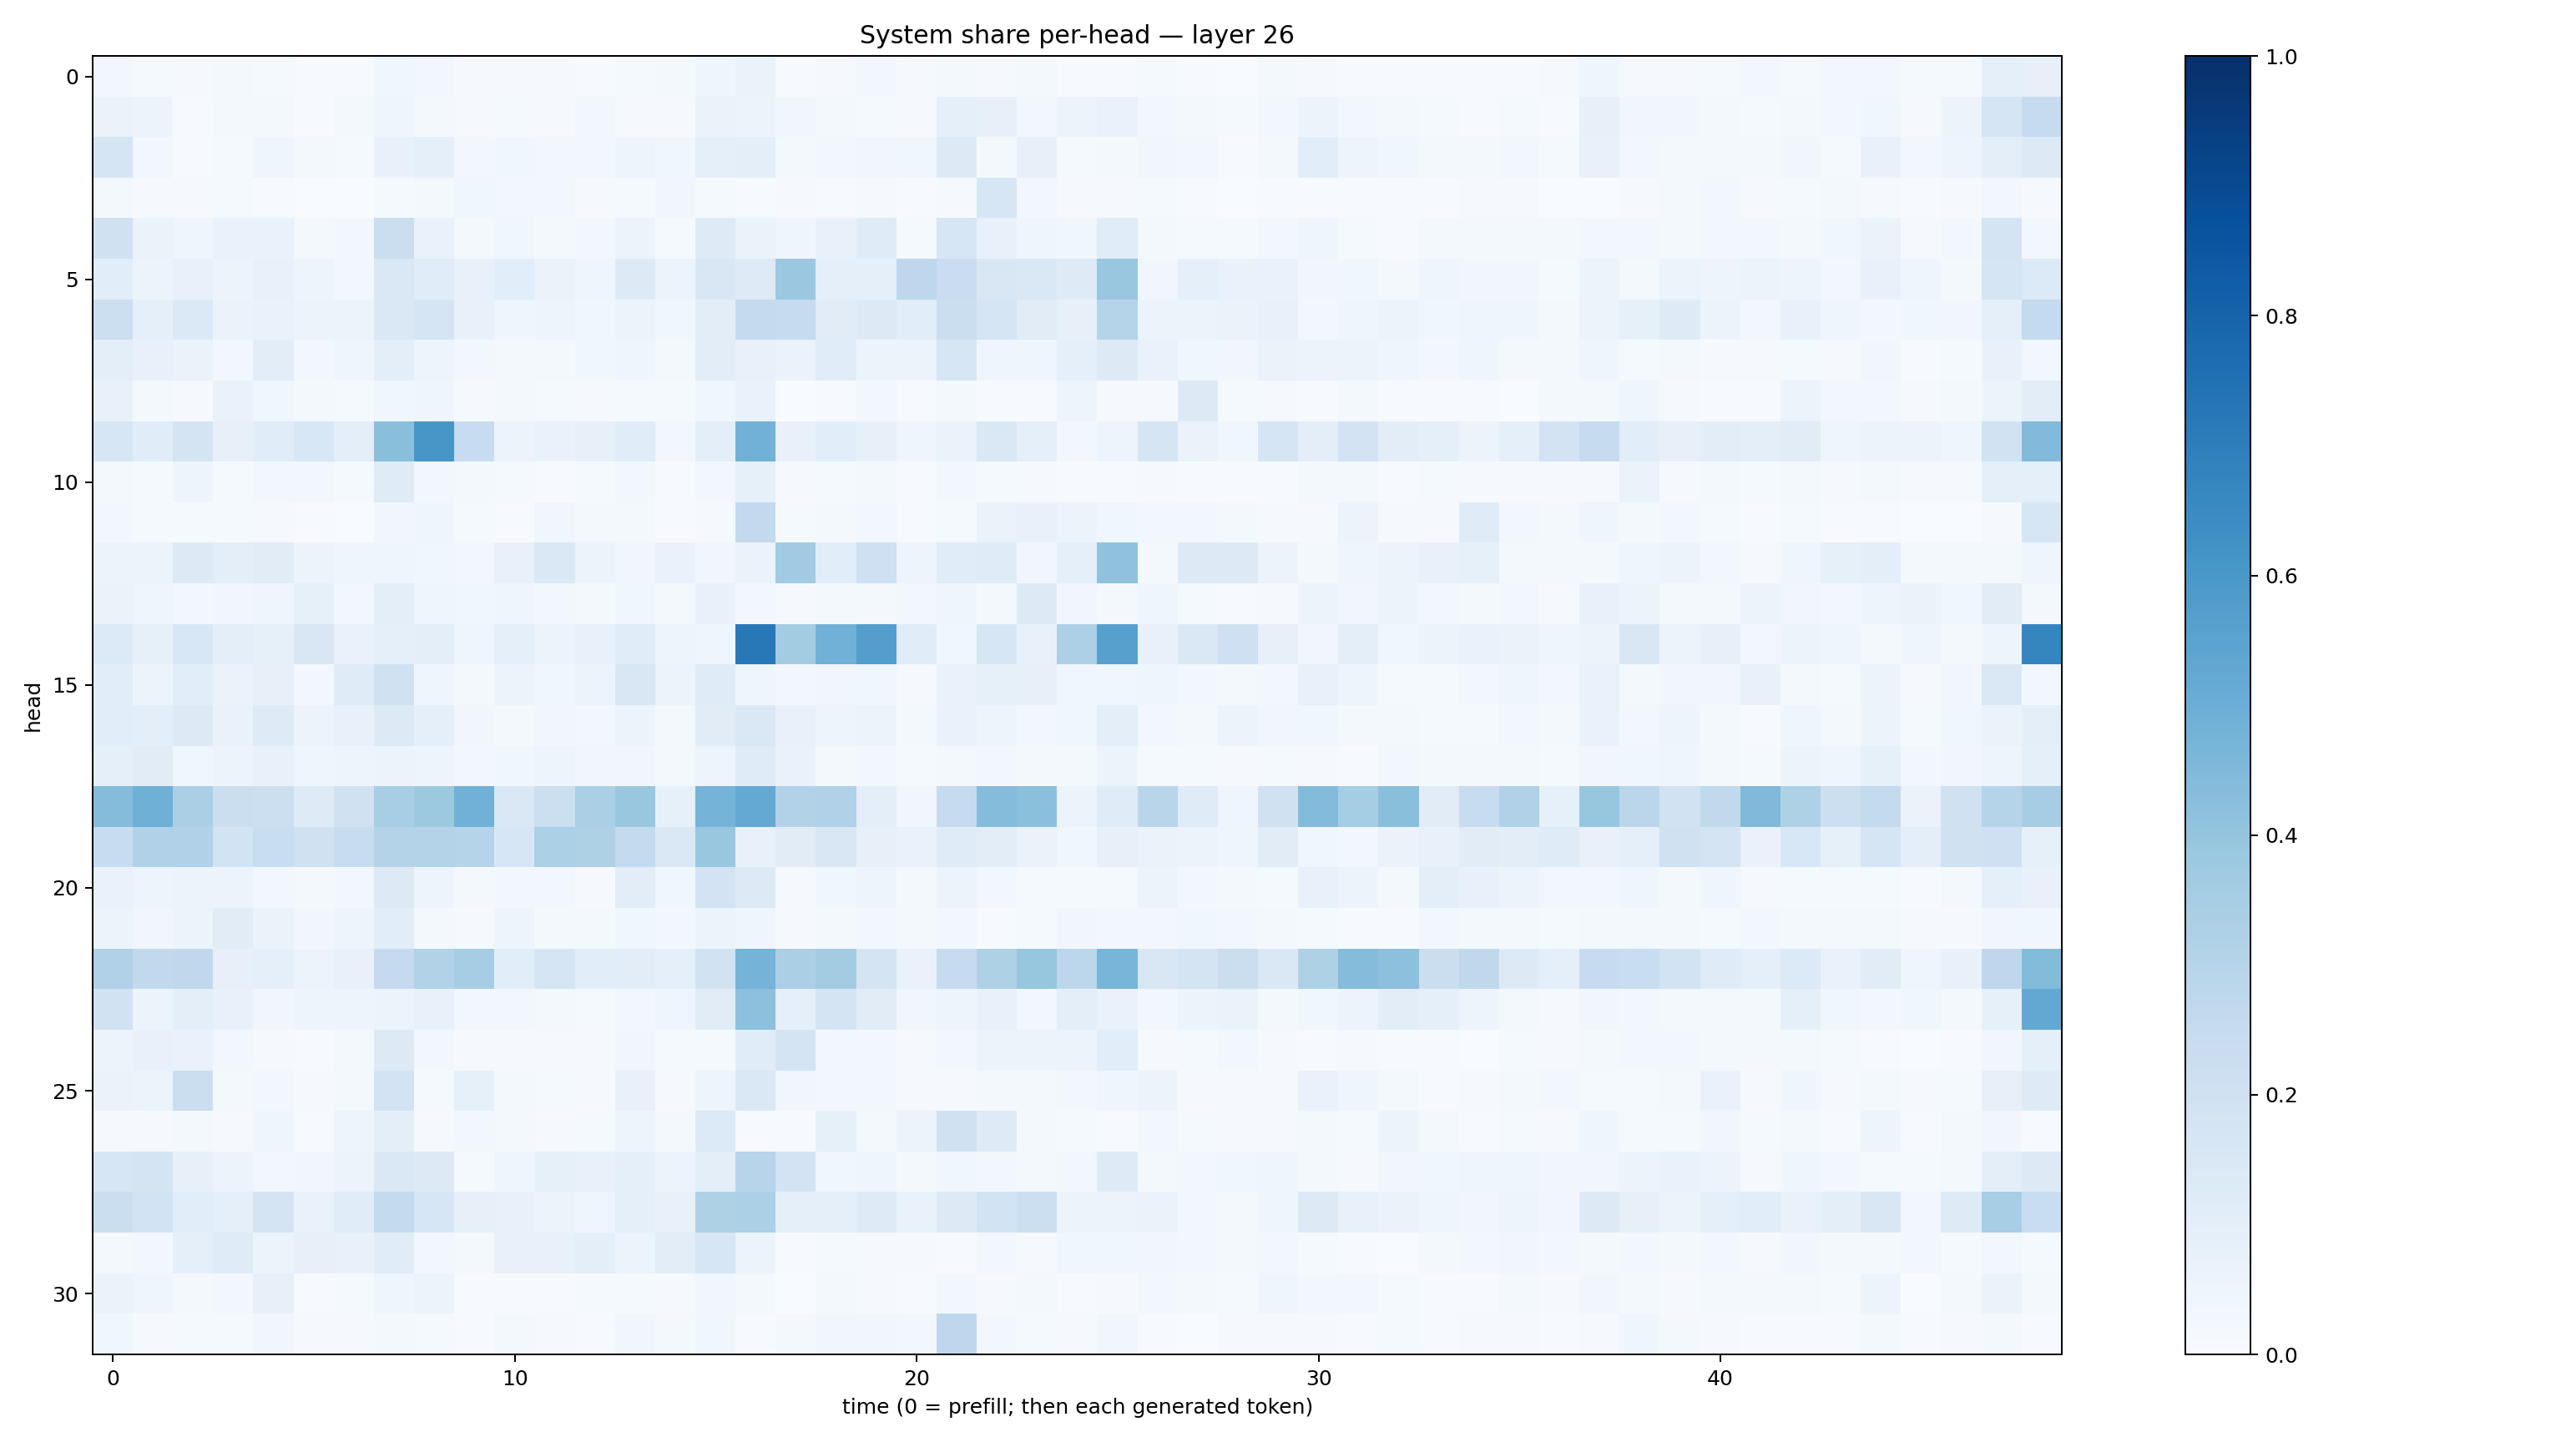

Data behind this chart, as committed beside it:
0.023736386, 0.013511022, 0.008697707, 0.017901473, 0.015253463, 0.007804998, 0.0067364224, 0.037601247, 0.023591924, 0.010187644, 0.011238888, 0.009067335, 0.007373687, 0.013025219, 0.020888317, 0.04523577, 0.0651749, 0.0042538983, 0.008835051, 0.028074054, 0.010086485, 0.017832143, 0.010840908, 0.017882174
0.06387, 0.05149, 0.007516, 0.01835, 0.02079, 0.007302, 0.01613, 0.04642, 0.02291, 0.008609, 0.01251, 0.01088, 0.02361, 0.01127, 0.009301, 0.06338, 0.05887, 0.03409, 0.01658, 0.01216, 0.008733, 0.09164, 0.07854, 0.02622
0.1647, 0.02386, 0.004658, 0.01473, 0.04271, 0.01779, 0.0129, 0.07458, 0.08727, 0.02552, 0.03555, 0.02721, 0.02755, 0.04956, 0.03593, 0.08709, 0.09859, 0.01886, 0.02877, 0.0314, 0.03581, 0.1296, 0.02333, 0.07942
0.01586, 0.01006, 0.01004, 0.01266, 0.004391, 0.003565, 0.002854, 0.01262, 0.01602, 0.03747, 0.02711, 0.03005, 0.01044, 0.01501, 0.03414, 0.01341, 0.004679, 0.008087, 0.005797, 0.008511, 0.005017, 0.008872, 0.1598, 0.02415
0.1954, 0.06457, 0.0426, 0.06786, 0.07031, 0.02244, 0.02599, 0.2222, 0.06802, 0.02218, 0.03805, 0.01599, 0.0269, 0.05834, 0.01508, 0.1223, 0.06437, 0.04456, 0.07525, 0.1196, 0.01442, 0.1581, 0.07248, 0.04625
0.108, 0.0608, 0.07251, 0.06042, 0.07742, 0.04982, 0.02578, 0.142, 0.1152, 0.07109, 0.1074, 0.06628, 0.0412, 0.1302, 0.05258, 0.1499, 0.1245, 0.3799, 0.09284, 0.08828, 0.2741, 0.2281, 0.1516, 0.1416
0.2185, 0.08811, 0.1397, 0.06518, 0.06925, 0.0535, 0.06056, 0.1452, 0.1696, 0.07587, 0.04501, 0.04769, 0.03696, 0.05333, 0.03534, 0.1034, 0.2528, 0.2461, 0.1098, 0.1254, 0.1083, 0.2218, 0.1696, 0.11
0.1007, 0.07038, 0.0634, 0.02914, 0.1016, 0.02594, 0.04019, 0.09546, 0.04968, 0.02979, 0.01926, 0.01993, 0.03635, 0.0392, 0.0192, 0.104, 0.07717, 0.06483, 0.1145, 0.05268, 0.05272, 0.1565, 0.04112, 0.04564
0.07598, 0.02115, 0.009521, 0.06977, 0.03645, 0.01588, 0.01471, 0.03683, 0.04533, 0.008707, 0.01851, 0.01224, 0.009722, 0.01212, 0.01439, 0.03674, 0.06724, 0.003479, 0.003907, 0.02436, 0.007311, 0.01844, 0.006937, 0.006862
0.1639, 0.1157, 0.1765, 0.08146, 0.1149, 0.1552, 0.09721, 0.4229, 0.6024, 0.2383, 0.05634, 0.06901, 0.07984, 0.1141, 0.02858, 0.09675, 0.4808, 0.07757, 0.1069, 0.07922, 0.04343, 0.06457, 0.1425, 0.08662
0.01818, 0.01211, 0.05016, 0.0134, 0.03054, 0.02848, 0.01325, 0.1187, 0.03061, 0.01592, 0.01403, 0.006785, 0.01285, 0.02405, 0.006335, 0.03047, 0.08538, 0.007895, 0.01224, 0.01691, 0.005986, 0.02435, 0.01468, 0.01035
0.02847, 0.0118, 0.01392, 0.01443, 0.008048, 0.003993, 0.002842, 0.03427, 0.04636, 0.01314, 0.004331, 0.03181, 0.02042, 0.01913, 0.006169, 0.01003, 0.2578, 0.01343, 0.01925, 0.02423, 0.004086, 0.01445, 0.06543, 0.07571
0.0519, 0.06052, 0.1283, 0.0999, 0.1115, 0.05782, 0.04421, 0.03987, 0.0365, 0.03018, 0.07754, 0.1433, 0.06009, 0.03472, 0.06691, 0.03371, 0.06275, 0.3642, 0.1055, 0.2096, 0.05049, 0.1165, 0.1199, 0.03184
0.06596, 0.0429, 0.0312, 0.0314, 0.04093, 0.08382, 0.03112, 0.1002, 0.04274, 0.03622, 0.04461, 0.02568, 0.02322, 0.0367, 0.02304, 0.07352, 0.02435, 0.01103, 0.02151, 0.01836, 0.0245, 0.03988, 0.02183, 0.1317
0.1366, 0.08484, 0.1552, 0.09844, 0.08471, 0.1512, 0.06706, 0.08947, 0.09591, 0.04648, 0.09042, 0.06031, 0.07168, 0.1168, 0.04882, 0.04069, 0.7201, 0.3583, 0.4841, 0.5692, 0.1142, 0.03699, 0.159, 0.07681
0.108, 0.05145, 0.108, 0.06401, 0.08023, 0.0286, 0.1187, 0.1955, 0.04477, 0.02089, 0.05948, 0.03536, 0.05181, 0.1506, 0.06099, 0.1186, 0.04065, 0.02549, 0.03477, 0.03536, 0.008504, 0.06832, 0.08344, 0.08054
0.1093, 0.09394, 0.1265, 0.06956, 0.1247, 0.05594, 0.0727, 0.1256, 0.08916, 0.03463, 0.02199, 0.03382, 0.02582, 0.06118, 0.02079, 0.1111, 0.1459, 0.07395, 0.04867, 0.0526, 0.01927, 0.06709, 0.04979, 0.02734
0.08657, 0.1129, 0.03594, 0.05657, 0.07215, 0.03911, 0.04912, 0.05428, 0.04961, 0.02412, 0.03819, 0.04943, 0.03141, 0.03276, 0.0177, 0.04909, 0.1204, 0.06814, 0.01717, 0.02494, 0.01455, 0.0231, 0.02751, 0.01908
0.4361, 0.4918, 0.3345, 0.2237, 0.2151, 0.1234, 0.1983, 0.3455, 0.3782, 0.4842, 0.1444, 0.2156, 0.3322, 0.383, 0.08592, 0.4756, 0.5228, 0.309, 0.3196, 0.09471, 0.03289, 0.248, 0.4373, 0.4202
0.2356, 0.3183, 0.3185, 0.1855, 0.2311, 0.199, 0.2349, 0.3061, 0.3073, 0.2998, 0.1636, 0.3287, 0.3224, 0.2539, 0.1444, 0.3845, 0.07391, 0.1132, 0.1485, 0.08076, 0.06696, 0.1199, 0.104, 0.06347
0.06674, 0.0496, 0.05474, 0.05584, 0.0251, 0.01885, 0.02926, 0.1312, 0.04757, 0.01715, 0.02554, 0.02675, 0.01018, 0.1016, 0.038, 0.1821, 0.1282, 0.01012, 0.03657, 0.04853, 0.01871, 0.05825, 0.02466, 0.01531
0.05432, 0.03515, 0.06198, 0.1114, 0.06383, 0.03419, 0.0478, 0.1091, 0.01924, 0.01038, 0.04997, 0.01708, 0.01963, 0.03564, 0.02884, 0.05246, 0.04298, 0.01088, 0.01642, 0.0236, 0.02213, 0.02817, 0.006824, 0.01254
0.3185, 0.2623, 0.2711, 0.08029, 0.09366, 0.06048, 0.07588, 0.2515, 0.309, 0.351, 0.1057, 0.1664, 0.1074, 0.1022, 0.09065, 0.1907, 0.4745, 0.3328, 0.3562, 0.1719, 0.06738, 0.2458, 0.3234, 0.393
0.1881, 0.05352, 0.1004, 0.07043, 0.0328, 0.0507, 0.05017, 0.0623, 0.07059, 0.02873, 0.03088, 0.02086, 0.01266, 0.02829, 0.04065, 0.1105, 0.4159, 0.0929, 0.172, 0.112, 0.03483, 0.05062, 0.071, 0.02947
0.05218, 0.07521, 0.07, 0.02755, 0.01043, 0.007224, 0.01683, 0.1267, 0.02527, 0.008099, 0.01129, 0.008988, 0.009205, 0.03492, 0.0154, 0.0132, 0.1168, 0.1768, 0.03063, 0.02819, 0.01158, 0.03049, 0.05919, 0.0526
0.06548, 0.06192, 0.2262, 0.01939, 0.02514, 0.00969, 0.02082, 0.1836, 0.01441, 0.08473, 0.01702, 0.01185, 0.008528, 0.0713, 0.009081, 0.04725, 0.1484, 0.03235, 0.03067, 0.0267, 0.01085, 0.01005, 0.01727, 0.01945
0.008781, 0.008808, 0.02253, 0.01077, 0.03999, 0.005903, 0.04711, 0.09406, 0.01057, 0.02536, 0.01654, 0.01118, 0.01486, 0.04869, 0.02122, 0.1346, 0.005428, 0.005617, 0.08208, 0.01742, 0.05671, 0.1969, 0.1246, 0.01659
0.1624, 0.1749, 0.07978, 0.05744, 0.0287, 0.03325, 0.05676, 0.1452, 0.1312, 0.01269, 0.03938, 0.0859, 0.07438, 0.08728, 0.05422, 0.0975, 0.2936, 0.1804, 0.0379, 0.04471, 0.02002, 0.03557, 0.02426, 0.01878
0.2245, 0.1871, 0.1087, 0.09149, 0.1784, 0.06838, 0.1171, 0.2561, 0.16, 0.08189, 0.07532, 0.05351, 0.04085, 0.08901, 0.07151, 0.3207, 0.33, 0.09142, 0.09351, 0.1213, 0.06839, 0.1262, 0.1841, 0.2185
0.02231, 0.02844, 0.09017, 0.1178, 0.05169, 0.08069, 0.07579, 0.1148, 0.02946, 0.02006, 0.0721, 0.07485, 0.09472, 0.06027, 0.1022, 0.1626, 0.06044, 0.005234, 0.01494, 0.01106, 0.01024, 0.006024, 0.02992, 0.008875
0.06579, 0.04661, 0.01595, 0.02565, 0.08167, 0.006907, 0.01367, 0.04423, 0.05316, 0.007317, 0.007273, 0.004837, 0.01484, 0.01194, 0.01113, 0.03371, 0.01624, 0.003473, 0.0234, 0.009961, 0.004782, 0.02748, 0.01146, 0.01829
0.03651, 0.008537, 0.01429, 0.01498, 0.03275, 0.01075, 0.008521, 0.02231, 0.01188, 0.007399, 0.01705, 0.01132, 0.00663, 0.03507, 0.02237, 0.03516, 0.007335, 0.01786, 0.03173, 0.03435, 0.03106, 0.2755, 0.02511, 0.01497
